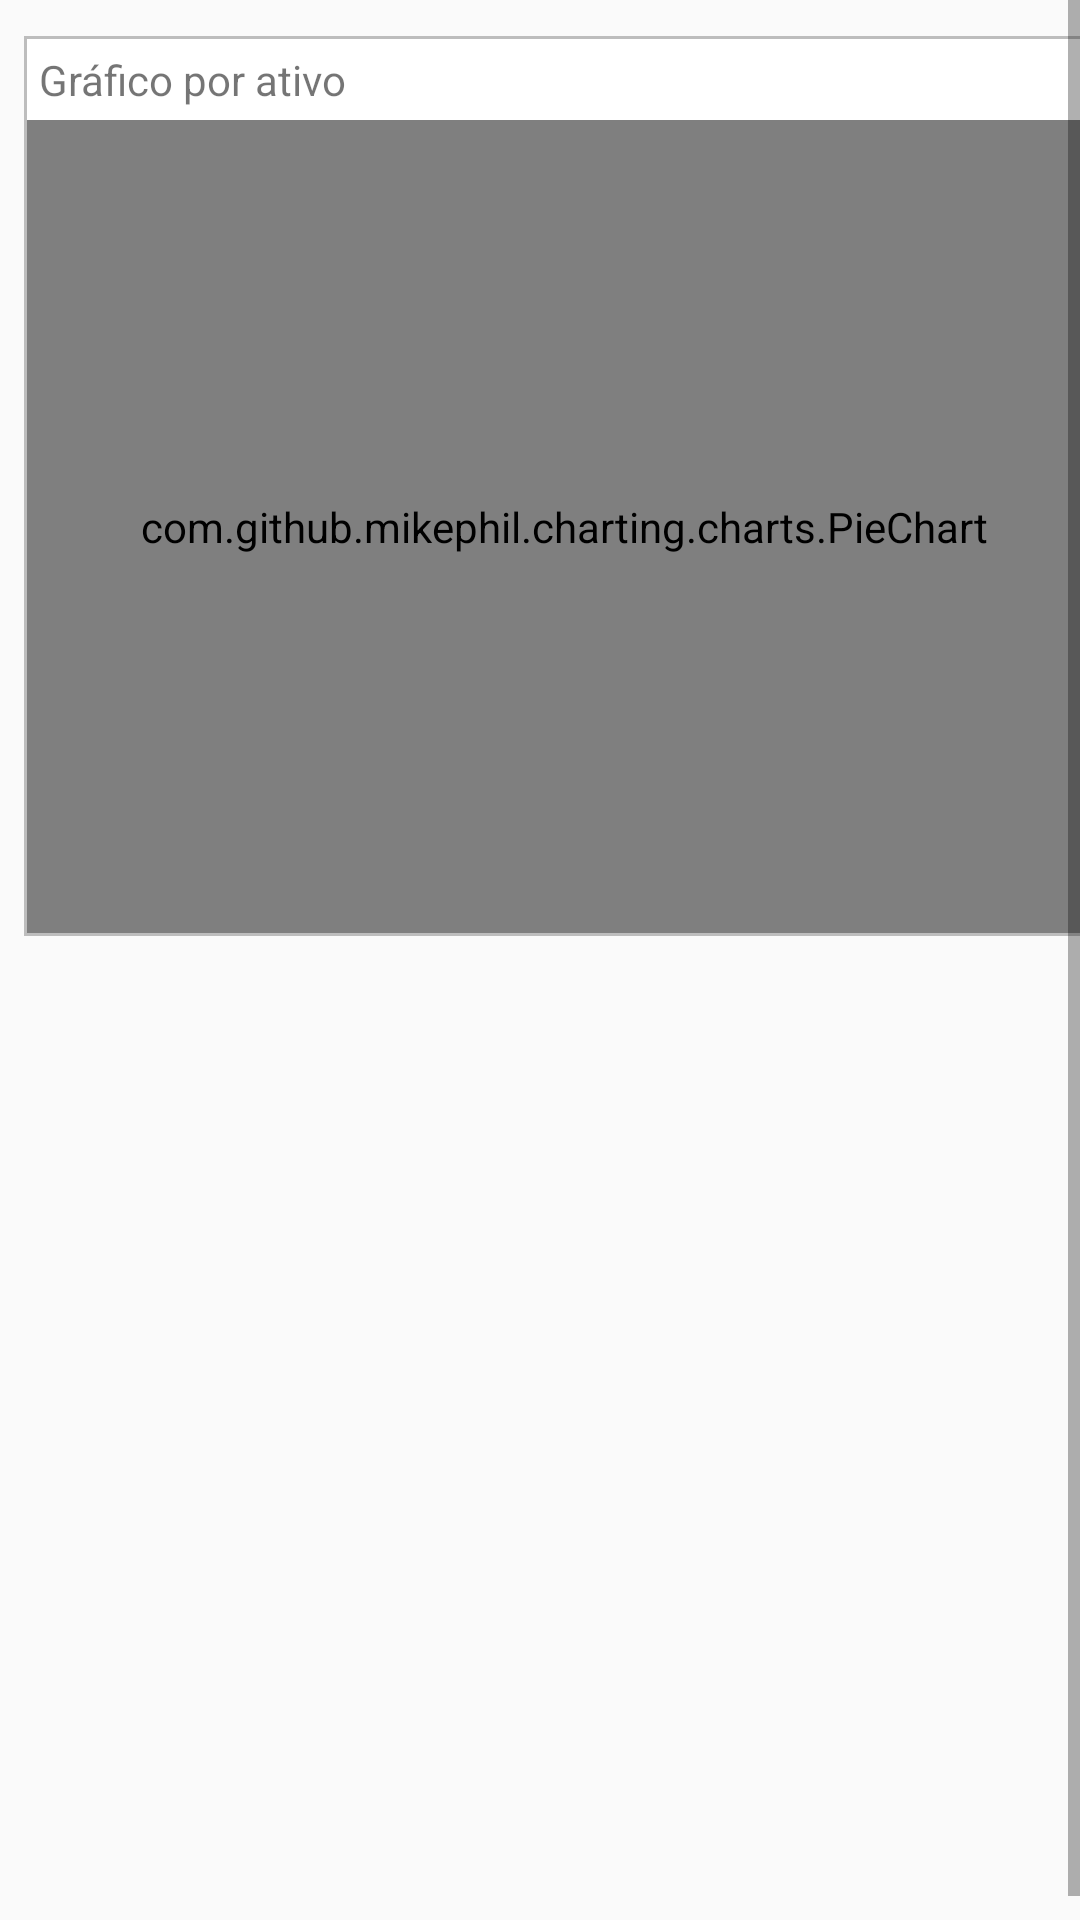

The Android layout XML behind this screen, and the referenced resources:
<!-- AndroidManifest.xml: application theme AppTheme -->
<!-- res/layout/fragment_dashboard.xml -->
<?xml version="1.0" encoding="utf-8"?>
<ScrollView xmlns:android="http://schemas.android.com/apk/res/android"
    android:layout_width="match_parent"
    android:layout_height="match_parent"
    android:fillViewport="true">

    <LinearLayout
        android:layout_width="match_parent"
        android:layout_height="wrap_content"
        android:layout_marginLeft="@dimen/activity_horizontal_small_margin"
        android:layout_marginStart="@dimen/activity_horizontal_small_margin"
        android:layout_marginEnd="@dimen/activity_horizontal_small_margin"
        android:layout_marginRight="@dimen/activity_horizontal_small_margin"
        android:layout_marginTop="@dimen/activity_vertical_small_margin"
        android:orientation="vertical">

        <LinearLayout
            android:id="@+id/balance_container"
            android:layout_width="match_parent"
            android:layout_height="wrap_content"
            android:background="@drawable/full_border_grey"
            android:orientation="vertical"
            android:visibility="gone">

            <RelativeLayout
                android:layout_width="match_parent"
                android:layout_height="match_parent"
                android:orientation="horizontal">

                <TextView
                    android:layout_width="wrap_content"
                    android:layout_height="wrap_content"
                    android:layout_alignParentLeft="true"
                    android:layout_margin="@dimen/margin_small2"
                    android:fontFamily="sans-serif-thin"
                    android:text="@string/balance"
                    android:textSize="@dimen/text_normal"
                    android:textStyle="bold" />

                <ImageView
                    android:id="@+id/minimize_image_view"
                    android:layout_width="32dp"
                    android:layout_height="32dp"
                    android:layout_alignParentRight="true"
                    android:padding="@dimen/margin_small1"
                    android:src="@drawable/ic_minimize" />

            </RelativeLayout>

            <LinearLayout
                android:id="@+id/balance_sub_container"
                android:layout_width="match_parent"
                android:layout_height="wrap_content"
                android:layout_marginLeft="@dimen/margin_small2"
                android:layout_marginRight="@dimen/margin_small2"
                android:orientation="horizontal">

                <LinearLayout
                    android:layout_width="0dp"
                    android:layout_height="wrap_content"
                    android:layout_weight="5"
                    android:orientation="vertical">

                    <TextView
                        android:layout_width="wrap_content"
                        android:layout_height="wrap_content"
                        android:text="@string/invested_sum"
                        android:textSize="@dimen/text_extra_small2" />

                    <com.jumbomob.invistoo.ui.component.ResizableTextView
                        android:id="@+id/balance_bought_text_view"
                        android:layout_width="wrap_content"
                        android:layout_height="wrap_content"
                        android:layout_gravity="center_vertical"
                        android:layout_marginBottom="@dimen/margin_small2"
                        android:fontFamily="sans-serif-thin"
                        android:maxLines="1"
                        android:textSize="@dimen/text_x_large" />

                </LinearLayout>

                <LinearLayout
                    android:layout_width="0dp"
                    android:layout_height="wrap_content"
                    android:layout_marginLeft="@dimen/margin_small2"
                    android:layout_marginRight="@dimen/margin_small2"
                    android:layout_weight="5"
                    android:orientation="vertical">

                    <TextView
                        android:layout_width="wrap_content"
                        android:layout_height="wrap_content"
                        android:text="@string/sold_sum"
                        android:textSize="@dimen/text_extra_small2" />

                    <com.jumbomob.invistoo.ui.component.ResizableTextView
                        android:id="@+id/balance_sold_text_view"
                        android:layout_width="wrap_content"
                        android:layout_height="wrap_content"
                        android:layout_marginBottom="@dimen/margin_small2"
                        android:fontFamily="sans-serif-thin"
                        android:maxLines="1"
                        android:textSize="@dimen/text_x_large" />

                </LinearLayout>

            </LinearLayout>

        </LinearLayout>

        <LinearLayout
            android:id="@+id/balance_assets_container"
            android:layout_width="match_parent"
            android:layout_height="wrap_content"
            android:layout_marginTop="4dp"
            android:background="@drawable/full_border_grey"
            android:orientation="vertical"
            android:visibility="gone">

            <RelativeLayout
                android:layout_width="match_parent"
                android:layout_height="match_parent"
                android:orientation="horizontal">

                <TextView
                    android:layout_width="wrap_content"
                    android:layout_height="wrap_content"
                    android:layout_alignParentLeft="true"
                    android:layout_margin="@dimen/margin_small2"
                    android:fontFamily="sans-serif-thin"
                    android:text="@string/by_asset"
                    android:textSize="@dimen/text_normal"
                    android:textStyle="bold" />

                <ImageView
                    android:id="@+id/minimize_assets_image_view"
                    android:layout_width="32dp"
                    android:layout_height="32dp"
                    android:layout_alignParentRight="true"
                    android:padding="@dimen/margin_small1"
                    android:src="@drawable/ic_minimize" />

            </RelativeLayout>

            <LinearLayout
                android:id="@+id/balance_assets_sub_container"
                android:layout_width="match_parent"
                android:layout_height="wrap_content"
                android:layout_marginLeft="@dimen/margin_small2"
                android:layout_marginRight="@dimen/margin_small2"
                android:orientation="horizontal">

                <android.support.v7.widget.RecyclerView
                    android:id="@+id/balance_recycler_view"
                    android:layout_width="match_parent"
                    android:layout_height="wrap_content"
                    android:layout_marginBottom="4dp" />

            </LinearLayout>

        </LinearLayout>

        <LinearLayout
            android:id="@+id/new_investment_container"
            android:layout_width="match_parent"
            android:layout_height="match_parent"
            android:layout_marginBottom="@dimen/margin_small4"
            android:layout_marginTop="@dimen/margin_small4"
            android:gravity="center"
            android:orientation="vertical"
            android:visibility="gone">

            <LinearLayout
                android:id="@+id/new_investment_layout"
                android:layout_width="wrap_content"
                android:layout_height="wrap_content"
                android:background="@drawable/circle_border_grey"
                android:gravity="center"
                android:orientation="vertical"
                android:padding="@dimen/margin_large">

                <TextView
                    android:layout_width="wrap_content"
                    android:layout_height="wrap_content"
                    android:clickable="false"
                    android:text="Simule um \nnovo Investimento"
                    android:textAlignment="center" />

                <ImageView
                    android:layout_width="172px"
                    android:layout_height="172px"
                    android:layout_marginTop="@dimen/margin_small4"
                    android:clickable="false"
                    android:src="@drawable/savings" />

            </LinearLayout>

        </LinearLayout>

        <LinearLayout
            android:id="@+id/investments_chart_container"
            android:layout_width="match_parent"
            android:layout_height="300dp"
            android:layout_marginTop="4dp"
            android:background="@drawable/full_border_grey"
            android:orientation="vertical">

            <TextView
                android:layout_width="wrap_content"
                android:layout_height="wrap_content"
                android:layout_alignParentLeft="true"
                android:layout_margin="@dimen/margin_small2"
                android:fontFamily="sans-serif-thin"
                android:text="@string/chart_by_asset"
                android:textSize="@dimen/text_normal"
                android:textStyle="bold" />

            <com.github.mikephil.charting.charts.PieChart
                android:id="@+id/investments_chart"
                android:layout_width="match_parent"
                android:layout_height="match_parent" />
        </LinearLayout>

    </LinearLayout>

</ScrollView>
<!-- resources referenced by this layout -->
<resources>
  <dimen name="activity_horizontal_small_margin">8dp</dimen>
  <dimen name="activity_vertical_small_margin">8dp</dimen>
  <dimen name="margin_large">32dp</dimen>
  <dimen name="margin_small1">3dp</dimen>
  <dimen name="margin_small2">4dp</dimen>
  <dimen name="margin_small4">8dp</dimen>
  <dimen name="text_extra_small2">10sp</dimen>
  <dimen name="text_normal">14sp</dimen>
  <dimen name="text_x_large">26sp</dimen>
  <!-- drawable circle_border_grey (drawable) -->
  <shape xmlns:android="http://schemas.android.com/apk/res/android"
      android:innerRadius="0dp"
      android:shape="ring"
      android:thicknessRatio="2"
      android:useLevel="false">
      <solid android:color="@android:color/transparent" />
  
      <stroke
          android:width="2dp"
          android:color="@color/material_grey_500" />
  </shape>
  <!-- drawable full_border_grey (drawable) -->
  <shape xmlns:android="http://schemas.android.com/apk/res/android">
      <stroke
          android:width="1dp"
          android:color="@color/material_grey_400" />
      <solid android:color="@color/material_white_1000" />
      <padding
          android:bottom="1dp"
          android:left="1dp"
          android:right="1dp"
          android:top="1dp" />
  </shape>
  <!-- drawable ic_minimize: png bitmap (drawable-hdpi, 570 bytes) -->
  <!-- drawable savings: png bitmap (drawable-xxxhdpi, 15786 bytes) -->
  <string name="balance">Balanço</string>
  <string name="by_asset">Extrato por ativo</string>
  <string name="chart_by_asset">Gráfico por ativo</string>
  <string name="invested_sum">Total Investido</string>
  <string name="sold_sum">Total retirado</string>
  <style name="AppTheme" parent="Theme.AppCompat.Light.DarkActionBar">
          
          <item name="colorPrimary">@color/colorPrimary</item>
          <item name="colorPrimaryDark">@color/colorPrimaryDark</item>
          <item name="colorAccent">@color/colorAccent</item>
      </style>
  <color name="material_grey_500">#9E9E9E</color>
  <color name="material_grey_400">#BDBDBD</color>
  <color name="material_white_1000">#ffffff</color>
  <color name="colorPrimary">#009688</color>
  <color name="colorPrimaryDark">#00796B</color>
  <color name="colorAccent">#8BC34A</color>
</resources>
